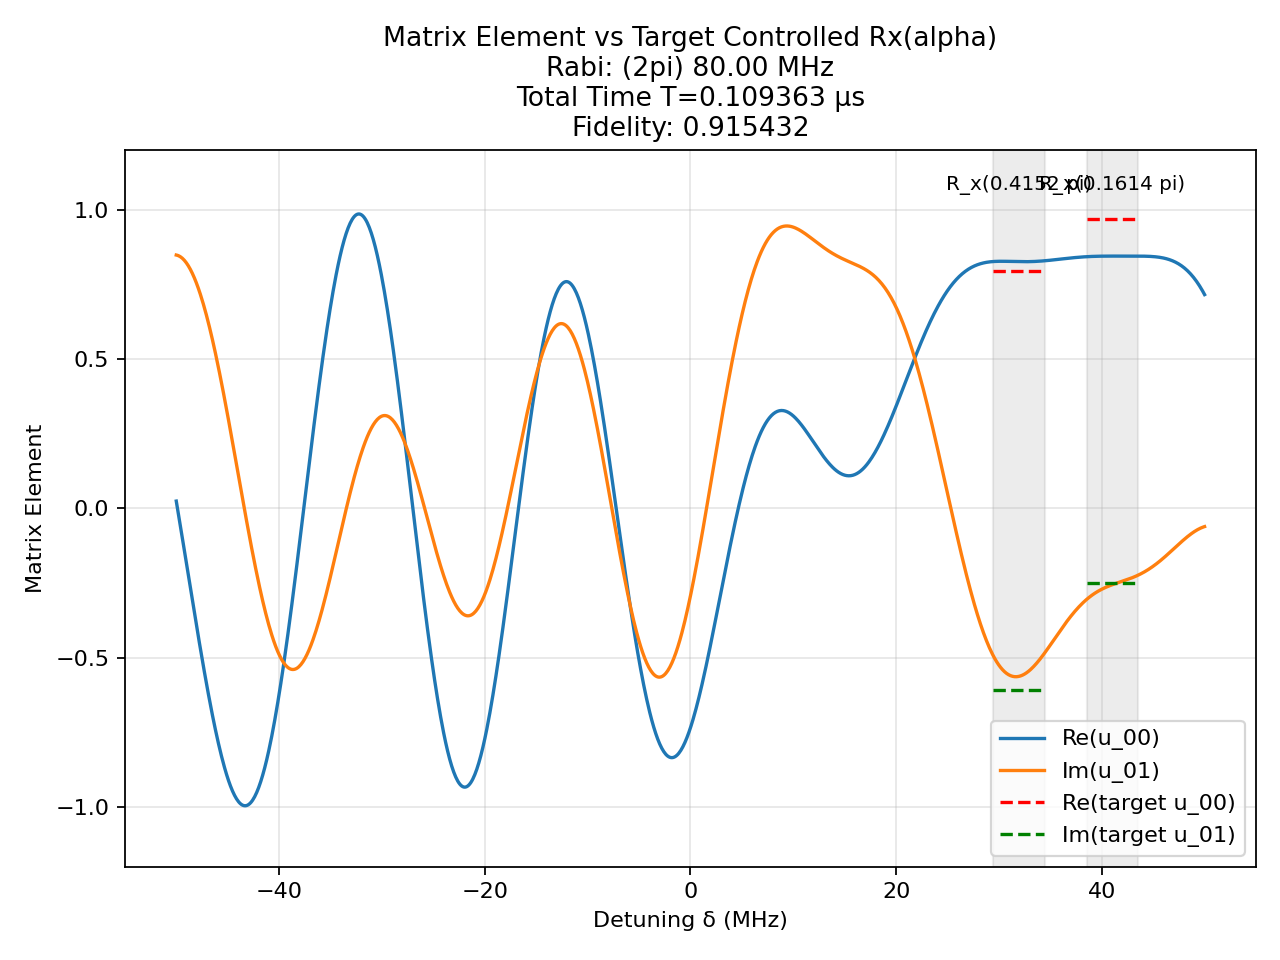

Values plotted in this chart, from the file beside it:
t (us), H_x (2pi MHz), H_z (2pi MHz)
0.001902, -80.0, 0.0
0.0025, 0.0, 50.0
0.0001168, 80.0, 0.0
0.0025, 0.0, 50.0
0.001379, -80.0, 0.0
0.0025, 0.0, 50.0
0.001227, -80.0, 0.0
0.0025, 0.0, 50.0
0.0002707, -80.0, 0.0
0.0025, 0.0, 50.0
0.001826, -80.0, 0.0
0.0025, 0.0, 50.0
0.0002666, -80.0, 0.0
0.0025, 0.0, 50.0
0.0003767, -80.0, 0.0
0.0025, 0.0, 50.0
0.0006659, -80.0, 0.0
0.0025, 0.0, 50.0
0.001296, -80.0, 0.0
0.0025, 0.0, 50.0
0.001181, 80.0, 0.0
0.0025, 0.0, 50.0
0.001952, -80.0, 0.0
0.0025, 0.0, 50.0
0.001196, -80.0, 0.0
0.0025, 0.0, 50.0
0.001331, 80.0, 0.0
0.0025, 0.0, 50.0
0.002566, -80.0, 0.0
0.0025, 0.0, 50.0
0.000448, 80.0, 0.0
0.0025, 0.0, 50.0
0.002372, -80.0, 0.0
0.0025, 0.0, 50.0
0.0003405, 80.0, 0.0
0.0025, 0.0, 50.0
0.0009659, -80.0, 0.0
0.0025, 0.0, 50.0
0.002324, -80.0, 0.0
0.0025, 0.0, 50.0
0.000428, 80.0, 0.0
0.0025, 0.0, 50.0
0.001087, -80.0, 0.0
0.0025, 0.0, 50.0
0.002053, -80.0, 0.0
0.0025, 0.0, 50.0
3.154026384599248e-05, -80.0, 0.0
0.0025, 0.0, 50.0
0.0006972, -80.0, 0.0
0.0025, 0.0, 50.0
0.001942, -80.0, 0.0
0.0025, 0.0, 50.0
0.0001272, 80.0, 0.0
0.0025, 0.0, 50.0
0.001873, -80.0, 0.0
0.0025, 0.0, 50.0
0.0002202, -80.0, 0.0
0.0025, 0.0, 50.0
0.0001371, -80.0, 0.0
0.0025, 0.0, 50.0
... 1 more rows
